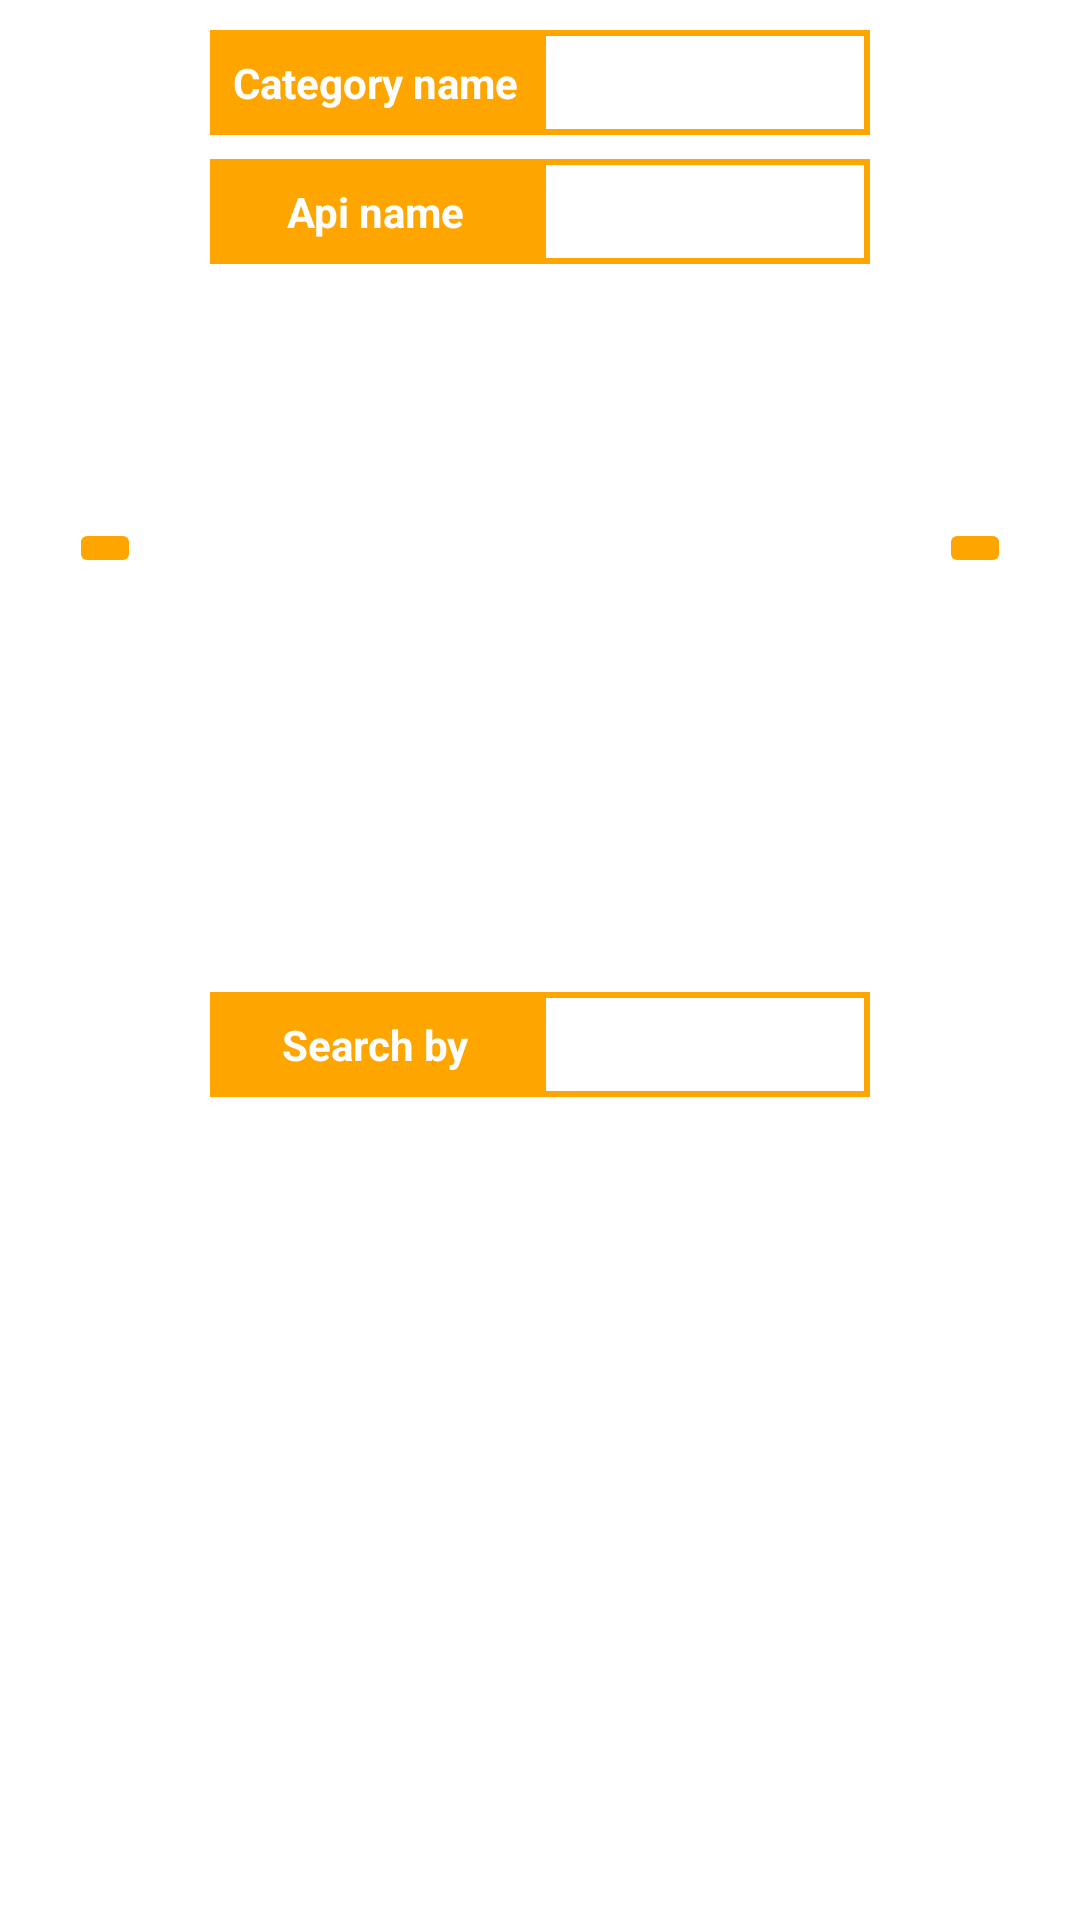

Reconstruct the res/layout file that produces this screen, plus the resources it refers to.
<!-- AndroidManifest.xml: application theme Theme.SimpleCatalogue -->
<!-- res/layout/recycler_addnew.xml -->
<?xml version="1.0" encoding="utf-8"?>
<androidx.constraintlayout.widget.ConstraintLayout xmlns:android="http://schemas.android.com/apk/res/android"
    xmlns:app="http://schemas.android.com/apk/res-auto"
    xmlns:tools="http://schemas.android.com/tools"
    android:layout_width="match_parent"
    android:layout_height="wrap_content">


    <TextView
        android:id="@+id/categoryName"
        android:layout_width="110dp"
        android:layout_height="0dp"
        android:layout_marginStart="70dp"
        android:background="@color/orange"
        android:gravity="center"
        android:text="@string/categoryName"
        android:textColor="@color/white"
        android:textStyle="bold"
        app:layout_constraintBottom_toBottomOf="@+id/categoryNameText"
        app:layout_constraintStart_toStartOf="parent"
        app:layout_constraintTop_toTopOf="@+id/categoryNameText" />

    <EditText
        android:id="@+id/categoryNameText"
        android:layout_width="0dp"
        android:layout_height="wrap_content"
        android:minHeight="35dp"
        android:layout_marginTop="10dp"
        android:layout_marginEnd="70dp"
        android:background="@drawable/border_orange"
        android:gravity="center_vertical"
        android:paddingStart="10dp"
        android:textSize="14sp"
        android:paddingEnd="10dp"
        android:textColor="@color/black"
        android:textStyle="bold"
        app:layout_constraintEnd_toEndOf="parent"
        app:layout_constraintStart_toEndOf="@+id/categoryName"
        app:layout_constraintTop_toTopOf="parent" />

    <TextView
        android:id="@+id/categoryApiName"
        android:layout_width="110dp"
        android:layout_height="0dp"
        android:layout_marginStart="70dp"
        android:background="@color/orange"
        android:gravity="center"
        android:text="@string/api_name"
        android:textColor="@color/white"
        android:textStyle="bold"
        app:layout_constraintBottom_toBottomOf="@+id/categoryApiNameText"
        app:layout_constraintStart_toStartOf="parent"
        app:layout_constraintTop_toTopOf="@+id/categoryApiNameText" />

    <EditText
        android:id="@+id/categoryApiNameText"
        android:layout_width="0dp"
        android:layout_height="wrap_content"
        android:minHeight="35dp"
        android:layout_marginTop="8dp"
        android:layout_marginEnd="70dp"
        android:background="@drawable/border_orange"
        android:gravity="center_vertical"
        android:paddingStart="10dp"
        android:textSize="14sp"
        android:paddingEnd="10dp"
        android:textColor="@color/black"
        app:layout_constraintEnd_toEndOf="parent"
        app:layout_constraintStart_toEndOf="@+id/categoryApiName"
        app:layout_constraintTop_toBottomOf="@+id/categoryNameText" />

    <TextView
        android:id="@+id/categorySearchBy"
        android:layout_width="110dp"
        android:layout_height="0dp"
        android:layout_marginStart="70dp"
        android:background="@color/orange"
        android:gravity="center"
        android:text="@string/search_by"
        android:textColor="@color/white"
        android:textStyle="bold"
        app:layout_constraintBottom_toBottomOf="@+id/categorySearchByText"
        app:layout_constraintStart_toStartOf="parent"
        app:layout_constraintTop_toTopOf="@+id/categorySearchByText" />

    <EditText
        android:id="@+id/categorySearchByText"
        android:layout_width="0dp"
        android:layout_height="wrap_content"
        android:layout_marginTop="8dp"
        android:layout_marginEnd="70dp"
        android:layout_marginBottom="40dp"
        android:background="@drawable/border_orange"
        android:gravity="center_vertical"
        android:minHeight="35dp"
        android:paddingStart="10dp"
        android:paddingEnd="10dp"
        android:textColor="@color/black"
        android:textSize="14sp"
        app:layout_constraintBottom_toBottomOf="parent"
        app:layout_constraintEnd_toEndOf="parent"
        app:layout_constraintStart_toEndOf="@+id/categorySearchBy"
        app:layout_constraintTop_toBottomOf="@+id/categoryApiNameText" />

    <ImageButton
        android:id="@+id/editBtn"
        android:layout_width="wrap_content"
        android:layout_height="wrap_content"
        android:backgroundTint="@color/orange"
        app:layout_constraintBottom_toBottomOf="@+id/categorySearchByText"
        app:layout_constraintEnd_toEndOf="parent"
        app:layout_constraintStart_toEndOf="@+id/categoryApiNameText"
        app:layout_constraintTop_toTopOf="parent"
        app:srcCompat="@drawable/ic_baseline_edit_24" />

    <ImageButton
        android:id="@+id/deleteBtn"
        android:layout_width="wrap_content"
        android:layout_height="wrap_content"
        android:backgroundTint="@color/orange"
        app:layout_constraintBottom_toBottomOf="@+id/categorySearchByText"
        app:layout_constraintEnd_toStartOf="@+id/categoryApiName"
        app:layout_constraintStart_toStartOf="parent"
        app:layout_constraintTop_toTopOf="parent"
        app:srcCompat="@drawable/ic_baseline_delete_24" />

</androidx.constraintlayout.widget.ConstraintLayout>
<!-- resources referenced by this layout -->
<resources>
  <color name="black">#FF000000</color>
  <color name="orange">#FFFFA500</color>
  <color name="white">#FFFFFFFF</color>
  <!-- drawable border_orange (drawable) -->
  <?xml version="1.0" encoding="utf-8"?>
  <shape xmlns:android="http://schemas.android.com/apk/res/android"
      android:shape="rectangle" >
  
      
      <solid
          android:color="@color/white" >
      </solid>
  
      
      <stroke
          android:width="2dp"
          android:color="@color/orange" >
      </stroke>
  
      
  
  
  </shape>
  <string name="api_name">Api name</string>
  <string name="categoryName">Category name</string>
  <string name="search_by">Search by</string>
  <style name="Theme.SimpleCatalogue" parent="Theme.MaterialComponents.Light.DarkActionBar">
          
          <item name="colorPrimary">@color/purple_500</item>
          <item name="colorPrimaryVariant">@color/purple_700</item>
          <item name="colorOnPrimary">@color/white</item>
          
          <item name="colorSecondary">@color/teal_200</item>
          <item name="colorSecondaryVariant">@color/teal_700</item>
          <item name="colorOnSecondary">@color/black</item>
          
          <item name="android:statusBarColor">?attr/colorPrimaryVariant</item>
          
      </style>
  <color name="purple_500">#FF6200EE</color>
  <color name="purple_700">#FF3700B3</color>
  <color name="teal_200">#FF03DAC5</color>
  <color name="teal_700">#FF018786</color>
</resources>
